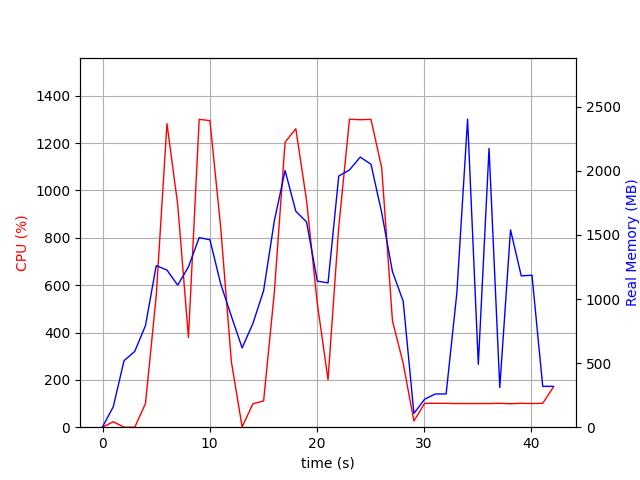

Values plotted in this chart, from the file beside it:
elapsed_time, nproc, cpu, mem_real, mem_virtual
4.315376281738281e-05, 2, 0.0, 3.078, 37.14
1.001, 7, 23.0, 159.3, 519.5
2.003, 3, 0.0, 518.5, 1361
3.005, 3, 0.0, 591.5, 1504
4.006, 3, 99.8, 793.1, 1764
5.008, 3, 555.0, 1261, 2302
6.01, 3, 1282, 1226, 2207
7.011, 3, 941.1, 1108, 2310
8.013, 3, 379.2, 1252, 2428
9.015, 3, 1300, 1479, 2582
10.02, 3, 1295, 1463, 2606
11.02, 3, 845.7, 1119, 2651
12.02, 3, 275.6, 865.4, 2651
13.02, 3, 1.0, 618.7, 1691
14.02, 3, 98.8, 808.6, 1975
15.03, 3, 110.8, 1066, 2178
16.03, 3, 569.9, 1610, 2929
17.03, 3, 1204, 2003, 3385
18.03, 3, 1261, 1685, 2938
19.03, 3, 957.7, 1602, 3098
20.03, 3, 523.2, 1140, 3180
21.03, 3, 200.7, 1126, 3244
22.04, 3, 846.6, 1960, 3403
23.04, 3, 1301, 2008, 3403
24.04, 3, 1299, 2108, 3523
25.04, 3, 1300, 2052, 3539
26.04, 3, 1095, 1674, 3583
27.05, 3, 449.4, 1214, 3635
28.05, 3, 269.6, 983.2, 3635
29.05, 2, 26.0, 107.2, 8393639
30.05, 2, 100.9, 218.5, 8443751
31.05, 2, 100.9, 259.4, 8445528
32.05, 2, 100.9, 259.4, 8445528
33.05, 2, 99.9, 1047, 8456518
34.05, 2, 99.9, 2403, 8456521
35.05, 2, 99.9, 490.9, 8456542
36.06, 2, 99.9, 2176, 8456542
37.06, 2, 100.9, 309.7, 8456558
38.06, 2, 98.9, 1540, 8456558
39.06, 2, 100.9, 1181, 8456558
40.06, 2, 99.8, 1186, 8456570
41.06, 2, 100.9, 318.7, 8456570
42.06, 2, 169.7, 318.7, 8455829
